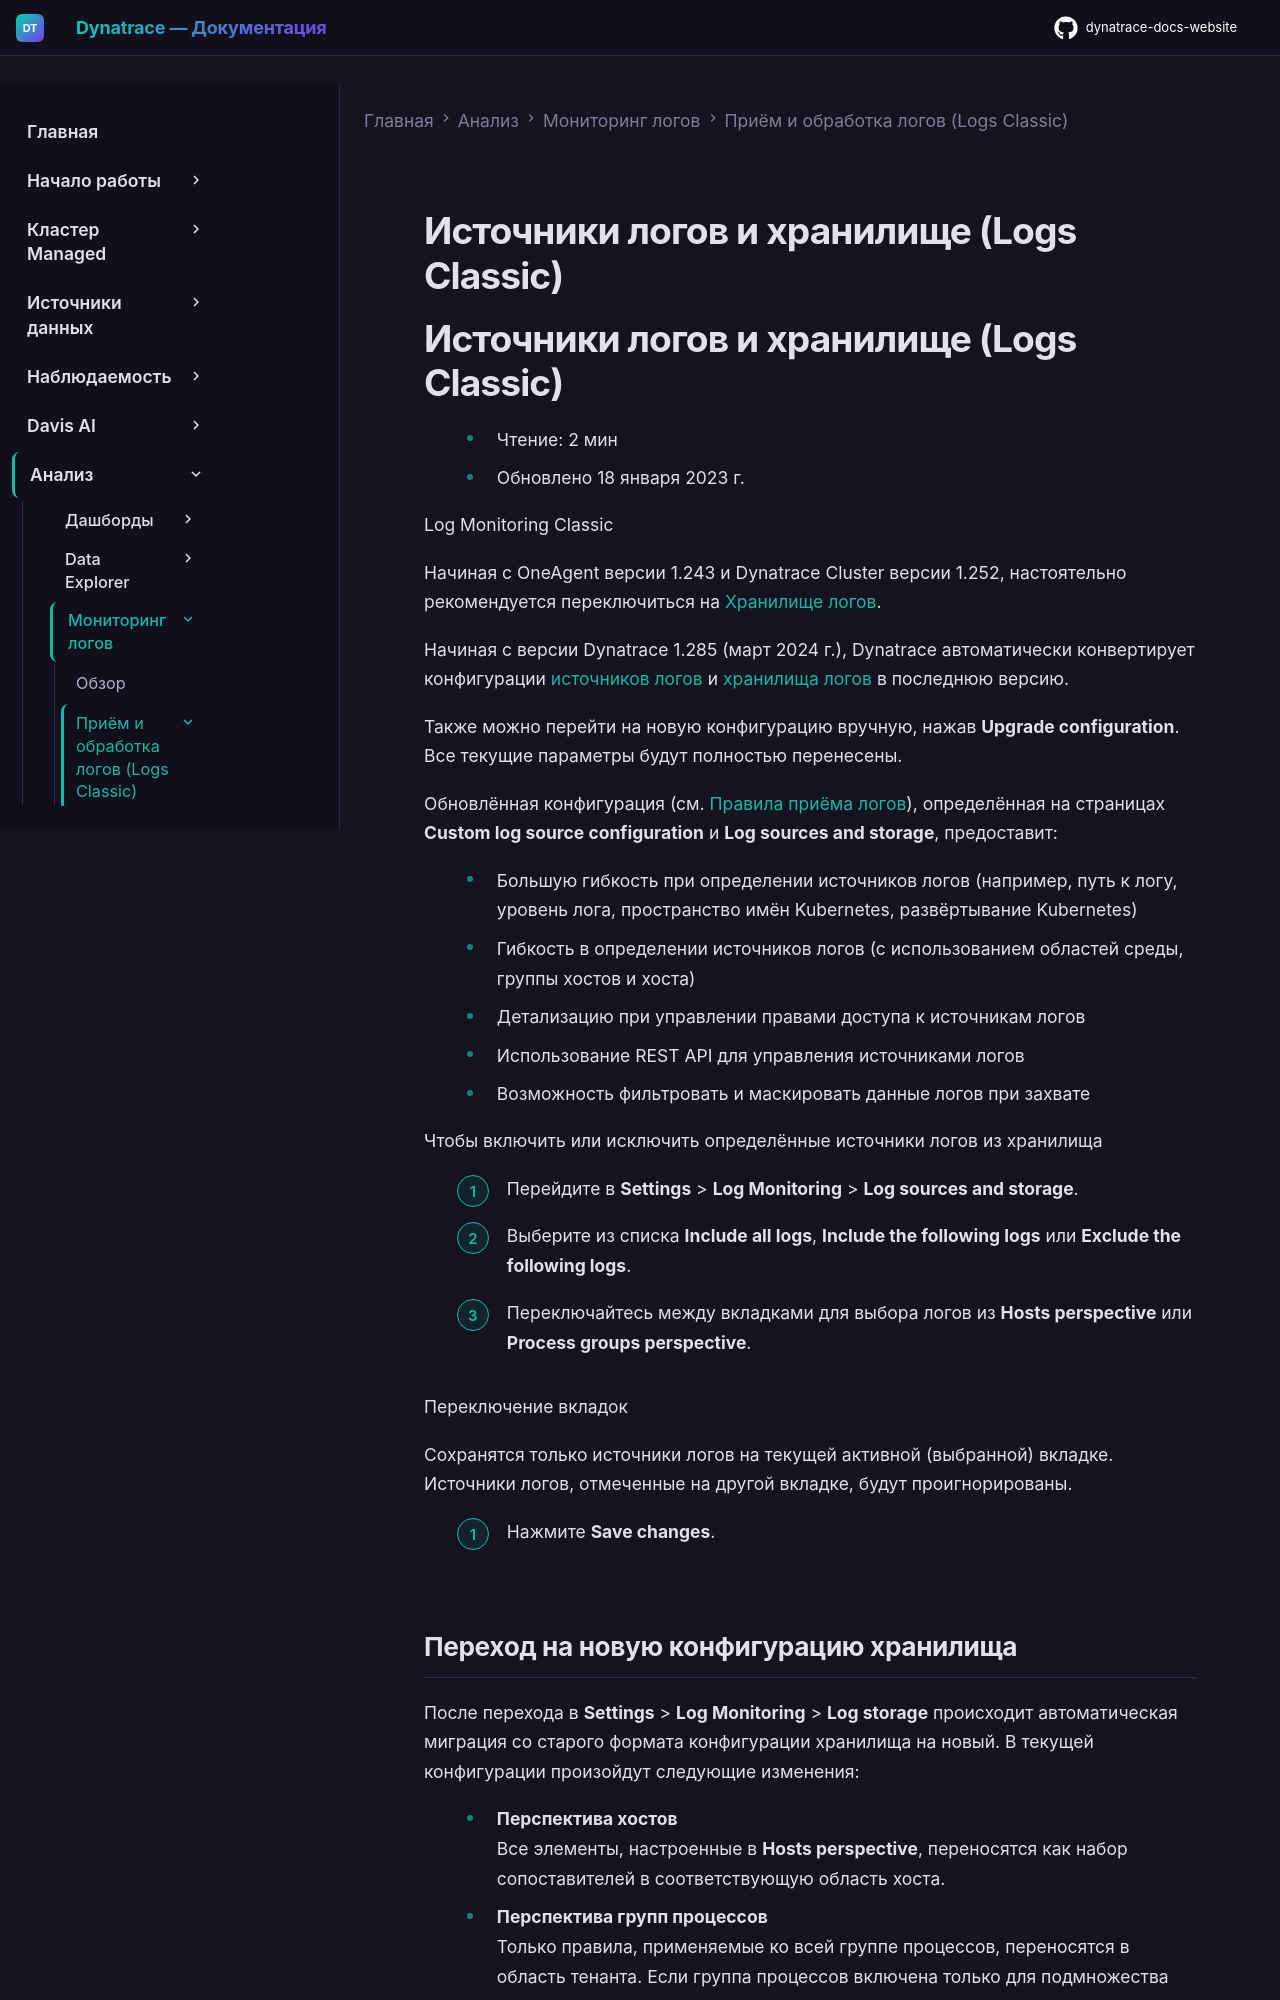

repository: Yerkebulan-Ardabayev/dynatrace-docs-website · page: managed-ru/analyze-explore-automate/log-monitoring/acquire-log-data/add-log-files-sources-v2/index.html · generator: mkdocs

---
title: Источники логов и хранилище (Logs Classic)
source: https://docs.dynatrace.com/managed/analyze-explore-automate/log-monitoring/acquire-log-data/add-log-files-sources-v2
scraped: 2026-05-12T11:13:26.805420
---

# Источники логов и хранилище (Logs Classic)

# Источники логов и хранилище (Logs Classic)

* Чтение: 2 мин
* Обновлено 18 января 2023 г.

Log Monitoring Classic

Начиная с OneAgent версии 1.243 и Dynatrace Cluster версии 1.252, настоятельно рекомендуется переключиться на [Хранилище логов](/managed/analyze-explore-automate/log-monitoring/acquire-log-data/log-storage "Настройте хранение файлов логов, уже известных OneAgent.").

Начиная с версии Dynatrace 1.285 (март 2024 г.), Dynatrace автоматически конвертирует конфигурации [источников логов](/managed/upgrade/unavailable-in-managed "Ваш выбор недоступен в Dynatrace Managed.") и [хранилища логов](/managed/upgrade/unavailable-in-managed "Ваш выбор недоступен в Dynatrace Managed.") в последнюю версию.

Также можно перейти на новую конфигурацию вручную, нажав **Upgrade configuration**. Все текущие параметры будут полностью перенесены.

Обновлённая конфигурация (см. [Правила приёма логов](/managed/analyze-explore-automate/log-monitoring/acquire-log-data/log-storage "Настройте хранение файлов логов, уже известных OneAgent.")), определённая на страницах **Custom log source configuration** и **Log sources and storage**, предоставит:

* Большую гибкость при определении источников логов (например, путь к логу, уровень лога, пространство имён Kubernetes, развёртывание Kubernetes)
* Гибкость в определении источников логов (с использованием областей среды, группы хостов и хоста)
* Детализацию при управлении правами доступа к источникам логов
* Использование REST API для управления источниками логов
* Возможность фильтровать и маскировать данные логов при захвате

Чтобы включить или исключить определённые источники логов из хранилища

1. Перейдите в **Settings** > **Log Monitoring** > **Log sources and storage**.
2. Выберите из списка **Include all logs**, **Include the following logs** или **Exclude the following logs**.
3. Переключайтесь между вкладками для выбора логов из **Hosts perspective** или **Process groups perspective**.

Переключение вкладок

Сохранятся только источники логов на текущей активной (выбранной) вкладке. Источники логов, отмеченные на другой вкладке, будут проигнорированы.

4. Нажмите **Save changes**.
